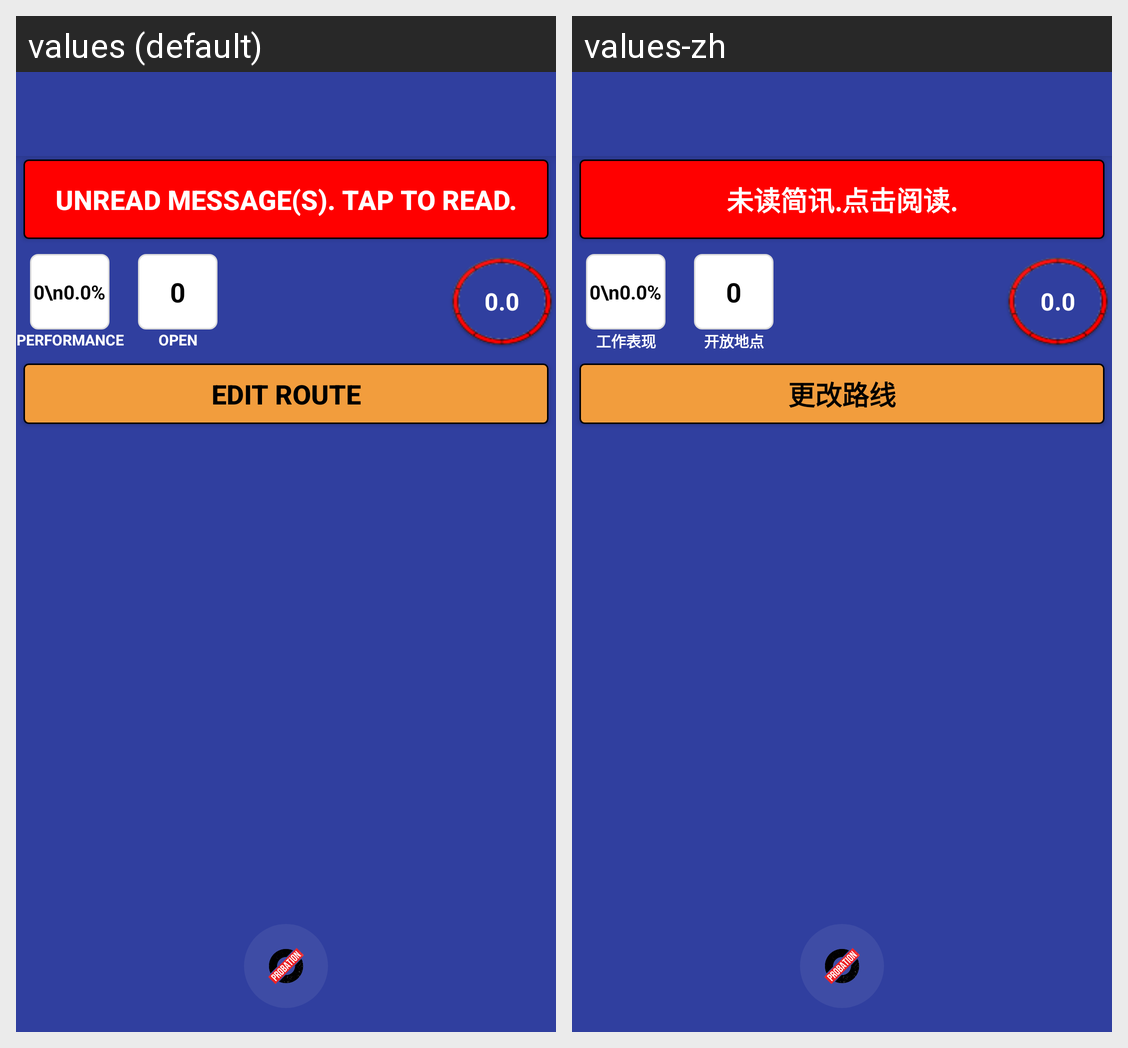

Locale-by-locale string values for the Android screen shown in this grid:
Android screen res/layout/activity_drawer_main2.xml rendered under 2 locales, left to right: values (default), values-zh. Device: Nexus 5 (rendered at 1080×1920; each locale shown at half size, 540×960, under a caption strip naming it); theme AppTheme.NoActionBar.
Strings drawn on this screen, with the default value and each locale's value (text and hints the layout hard-codes, and strings that could not be matched under every locale, appear in the picture but are not listed):

buttontext_unreadmsg
  values: Unread message(s). Tap to read.
  values-zh: 未读简讯.点击阅读.

item_dashboard2performance
  values: PERFORMANCE
  values-zh: 工作表现

item_dashboard2unlock
  values: OPEN LOCATION
  values-zh: 开放地点

lbl_editroutetxt
  values: EDIT ROUTE
  values-zh: 更改路线
